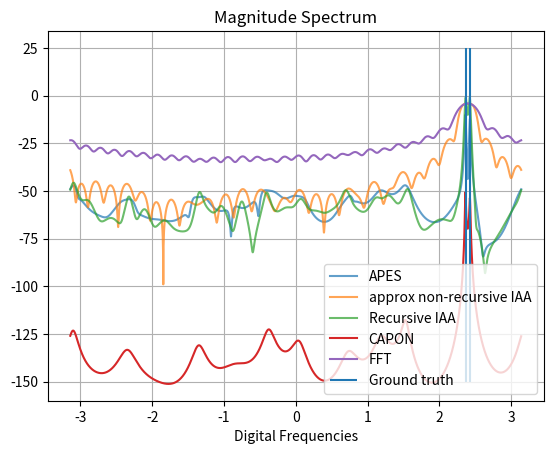

Here is the Python script that generated this plot:
# -*- coding: utf-8 -*-
"""
Created on Tue Mar 19 21:06:12 2019

@author: Sai Gunaranjan Pelluri
"""
import numpy as np
#import sai_spectral_estimation as spec_est
import matplotlib.pyplot as plt
import time

### Predefined functions

def sts_correlate(x):
    N= x.shape[1]
    y= np.hstack((x,np.zeros_like(x)))
    xfft=np.fft.fft(y,axis=1)
    corout= np.fft.ifft(xfft*np.conj(xfft),axis=1)[:,0:N]    
    return corout


def vtoeplitz(toprow):

    Npts= toprow.shape[1]
    Nrow= toprow.shape[0]
    
    ACM= np.zeros((Nrow,Npts,Npts)).astype('complex64')
    
    for i in range(Npts):
        ACM[:,i,i:]= toprow[:,0:Npts-i].conj()
        ACM[:,i:,i]= toprow[:,0:Npts-i]
    
    return ACM


def solve_levinson_durbin(toeplitz_matrix, y_vec):
    '''
    Solves for Tx = y
     inputs:
         toeplitz matrix (T): NxN
         y_vec : numpy array of length N
     outputs:
         solution vector x: numpy array of length N
     
        Refer wiki page: https://en.wikipedia.org/wiki/Levinson_recursion # for a simple and elegant understanding and implemenation of the algo
        Refer https://github.com/topisani/OTTO/pull/104/files/c5985545bb39de2a27689066150a5caac0c1fdf9 for the cpp implemenation of the algo
    
    '''
    corr_mat = toeplitz_matrix.copy()
    num_iter = corr_mat.shape[0] # N
    inv_fact = 1/corr_mat[0,0] # 1/t0
    backward_vec = inv_fact
    forward_vec = inv_fact
    x_vec = y_vec[0]*inv_fact # x_vec = y[0]/t0
    for iter_count in np.arange(2,num_iter+1):
        forward_error = np.dot(corr_mat[iter_count-1:0:-1,0],forward_vec) # inner product between the forward vector from previous iteration and a flipped version of the 0th column of the corr_mat 
        backward_error = np.dot(corr_mat[0,1:iter_count],backward_vec) # inner product between the backward vector from previous iteration and the 0th row of the corr_mat 
        error_fact = 1/(1-(backward_error*forward_error))
        prev_iter_forward_vec = forward_vec.copy()
        forward_vec = error_fact*np.append(forward_vec,0) - forward_error*error_fact*np.append(0,backward_vec) # forward vector update
        backward_vec = error_fact*np.append(0,backward_vec) - backward_error*error_fact*np.append(prev_iter_forward_vec,0) # backward vector update
        error_x_vec = np.dot(x_vec,corr_mat[iter_count-1,0:iter_count-1]) # error in the xvector
        x_vec = np.append(x_vec,0) + (y_vec[iter_count-1]-error_x_vec)*backward_vec # x_vec update
        
    return x_vec

def solve_levinson_durbin_ymatrix(toeplitz_matrix, y_vector):
    '''
    Solves for Tx = y
     inputs:
         toeplitz matrix (T): NxN
         y_vec : numpy array of shape N x M : M is the number of different y's
     outputs:
         solution vector x: numpy array of length N
     
        Refer wiki page: https://en.wikipedia.org/wiki/Levinson_recursion # for a simple and elegant understanding and implemenation of the algo
        Refer https://github.com/topisani/OTTO/pull/104/files/c5985545bb39de2a27689066150a5caac0c1fdf9 for the cpp implemenation of the algo
    
    '''
    corr_mat = toeplitz_matrix.copy()
    y_vec = y_vector.copy()
    num_iter = corr_mat.shape[0] # N
    inv_fact = 1/corr_mat[0,0] # 1/t0
    num_sols = y_vec.shape[1]
    x_mat = np.zeros((0,num_iter)).astype('complex64')
    for ele in np.arange(num_sols):
        backward_vec = inv_fact
        forward_vec = inv_fact
        x_vec = y_vec[0,ele]*inv_fact # x_vec = y[0]/t0
        for iter_count in np.arange(2,num_iter+1):
            forward_error = np.dot(corr_mat[iter_count-1:0:-1,0],forward_vec) # inner product between the forward vector from previous iteration and a flipped version of the 0th column of the corr_mat 
            backward_error = np.dot(corr_mat[0,1:iter_count],backward_vec) # inner product between the backward vector from previous iteration and the 0th row of the corr_mat 
            error_fact = 1/(1-(backward_error*forward_error))
            prev_iter_forward_vec = forward_vec.copy()
            forward_vec = error_fact*np.append(forward_vec,0) - forward_error*error_fact*np.append(0,backward_vec) # forward vector update
            backward_vec = error_fact*np.append(0,backward_vec) - backward_error*error_fact*np.append(prev_iter_forward_vec,0) # backward vector update
            error_x_vec = np.dot(x_vec,corr_mat[iter_count-1,0:iter_count-1]) # error in the xvector
            x_vec = np.append(x_vec,0) + (y_vec[iter_count-1,ele]-error_x_vec)*backward_vec # x_vec update
        x_mat = np.vstack((x_mat,x_vec))
    final_x_mat = x_mat.T
    
    return final_x_mat


def music_toeplitz(received_signal, num_sources, digital_freq_grid):
    signal_length = len(received_signal)
    auto_corr_vec = sts_correlate(received_signal.T) # Generate the auto-correlation vector of the same length as the signal
    auto_corr_matrix = vtoeplitz(auto_corr_vec) # Create a toeplitz matrix which is variant of the Auto-correlation matrix
    auto_corr_matrix = auto_corr_matrix[0,:,:]
    u, s, vh = np.linalg.svd(auto_corr_matrix) # Perform SVD of the Auto-correlation matrix
    noise_subspace = u[:,num_sources::] # The first # number of sources eigen vectors belong to the signal subspace and the remaining eigen vectors of U belong to the noise subspace which is orthogonal to the signal subspace. Hence pick these eigen vectors
    vandermonde_matrix = np.exp(-1j*np.outer(np.arange(signal_length),digital_freq_grid)) # [num_samples,num_freq] # construct the vandermond matrix for several uniformly spaced frequencies
    GhA = np.matmul(noise_subspace.T.conj(),vandermonde_matrix) #G*A essentially projects the vandermond matrix (which spans the signal subspace) on the noise subspace
    AhG = GhA.conj() # A*G
    AhGGhA = np.sum(AhG*GhA,axis=0) # A*GG*A
    pseudo_spectrum = 1/np.abs(AhGGhA) # Pseudo spectrum
    return pseudo_spectrum


def music_forward(received_signal, num_sources, corr_mat_model_order, digital_freq_grid):
    '''corr_mat_model_order : must be strictly less than half then signal length'''
    signal_length = len(received_signal)
    auto_corr_matrix = np.zeros((corr_mat_model_order,corr_mat_model_order)).astype('complex64')
    for ele in np.arange(num_samples-corr_mat_model_order+1): # model order dictates the length of the auto-correlation matrix
        auto_corr_matrix += np.matmul(received_signal[ele:ele+corr_mat_model_order,:],received_signal[ele:ele+corr_mat_model_order,:].T.conj()) # Generate the auto-correlation matrix using the expectation method. here we use the forward filtering i.e. y[0:m], y[1:m+1]...
    auto_corr_matrix = auto_corr_matrix/signal_length # Divide the auto-correlation matrix by the signal length
    u, s, vh = np.linalg.svd(auto_corr_matrix) # Perform SVD of the Auto-correlation matrix
    noise_subspace = u[:,num_sources::] # The first # number of sources eigen vectors belong to the signal subspace and the remaining eigen vectors of U belong to the noise subspace which is orthogonal to the signal subspace. Hence pick these eigen vectors
    vandermonde_matrix = np.exp(-1j*np.outer(np.arange(corr_mat_model_order),digital_freq_grid)) # [num_samples,num_freq] # construct the vandermond matrix for several uniformly spaced frequencies
    GhA = np.matmul(noise_subspace.T.conj(),vandermonde_matrix) #G*A essentially projects the vandermond matrix (which spans the signal subspace) on the noise subspace
    AhG = GhA.conj() # A*G
    AhGGhA = np.sum(AhG*GhA,axis=0) # A*GG*A
    pseudo_spectrum = 1/np.abs(AhGGhA) # Pseudo spectrum
    return pseudo_spectrum

def music_backward(received_signal, num_sources, corr_mat_model_order, digital_freq_grid):
    '''corr_mat_model_order : must be strictly less than half the signal length'''
    signal_length = len(received_signal)
    auto_corr_matrix = np.zeros((corr_mat_model_order,corr_mat_model_order)).astype('complex64')
    for ele in np.arange(corr_mat_model_order-1,signal_length):
        if ele == corr_mat_model_order-1:
            auto_corr_matrix += np.matmul(received_signal[ele::-1,:],received_signal[ele::-1,:].T.conj())
        else:
            auto_corr_matrix += np.matmul(received_signal[ele:ele-corr_mat_model_order:-1,:],received_signal[ele:ele-corr_mat_model_order:-1,:].T.conj())
    auto_corr_matrix = auto_corr_matrix/signal_length # Divide the auto-correlation matrix by the signal length
    u, s, vh = np.linalg.svd(auto_corr_matrix) # Perform SVD of the Auto-correlation matrix
    noise_subspace = u[:,num_sources::] # The first # number of sources eigen vectors belong to the signal subspace and the remaining eigen vectors of U belong to the noise subspace which is orthogonal to the signal subspace. Hence pick these eigen vectors
    vandermonde_matrix = np.exp(-1j*np.outer(np.arange(corr_mat_model_order),digital_freq_grid)) # [num_samples,num_freq] # construct the vandermond matrix for several uniformly spaced frequencies
    GhA = np.matmul(noise_subspace.T.conj(),vandermonde_matrix) #G*A essentially projects the vandermond matrix (which spans the signal subspace) on the noise subspace
    AhG = GhA.conj() # A*G
    AhGGhA = np.sum(AhG*GhA,axis=0) # A*GG*A
    pseudo_spectrum = 1/np.abs(AhGGhA) # Pseudo spectrum
    return pseudo_spectrum

def esprit_toeplitz(received_signal, num_sources):
    signal_length = len(received_signal)
    auto_corr_vec = sts_correlate(received_signal.T) # Generate the auto-correlation vector of the same length as the signal
    auto_corr_matrix = vtoeplitz(auto_corr_vec) # Create a toeplitz matrix which is variant of the Auto-correlation matrix
    auto_corr_matrix = auto_corr_matrix[0,:,:]
    u, s, vh = np.linalg.svd(auto_corr_matrix) # Perform SVD of the Auto-correlation matrix
    us = u[:,0:num_sources] # signal subspace
    us1 = us[0:signal_length-1,:] # First N-1 rows of us
    us2 = us[1:signal_length,:] # Last N-1 rows of us
    phi = np.matmul(np.linalg.pinv(us1), us2) # phi = pinv(us1)*us2, phi is similar to D and has same eigen vaues as D. D is a diagonal matrix with elements whose phase is the frequencies
    eig_vals = np.linalg.eigvals(phi) # compute eigen values of the phi matrix which are same as the eigen values of the D matrix since phi and D are similar matrices and hence share same eigen values
    est_freq = np.angle(eig_vals) # Angle/phase of the eigen values gives the frequencies
    return est_freq
    
def esprit_forward(received_signal, num_sources, corr_mat_model_order):
    '''corr_mat_model_order : must be strictly less than half then signal length'''
    signal_length = len(received_signal)
    auto_corr_matrix = np.zeros((corr_mat_model_order,corr_mat_model_order)).astype('complex64')
    for ele in np.arange(signal_length-corr_mat_model_order+1): # model order dictates the length of the auto-correlation matrix
        auto_corr_matrix += np.matmul(received_signal[ele:ele+corr_mat_model_order,:],received_signal[ele:ele+corr_mat_model_order,:].T.conj()) # Generate the auto-correlation matrix using the expectation method. here we use the forward filtering i.e. y[0:m], y[1:m+1]...
    auto_corr_matrix = auto_corr_matrix/signal_length # Divide the auto-correlation matrix by the signal length
    u, s, vh = np.linalg.svd(auto_corr_matrix) # Perform SVD of the Auto-correlation matrix
    us = u[:,0:num_sources] # signal subspace
    us1 = us[0:corr_mat_model_order-1,:] # First N-1 rows of us
    us2 = us[1:corr_mat_model_order,:] # Last N-1 rows of us
    phi = np.matmul(np.linalg.pinv(us1), us2) # phi = pinv(us1)*us2, phi is similar to D and has same eigen vaues as D. D is a diagonal matrix with elements whose phase is the frequencies
    eig_vals = np.linalg.eigvals(phi) # compute eigen values of the phi matrix which are same as the eigen values of the D matrix since phi and D are similar matrices and hence share same eigen values
    est_freq = np.angle(eig_vals) # Angle/phase of the eigen values gives the frequencies
    return est_freq   

def esprit_backward(received_signal, num_sources, corr_mat_model_order):
    '''corr_mat_model_order : must be strictly less than half then signal length'''
    signal_length = len(received_signal)
    auto_corr_matrix = np.zeros((corr_mat_model_order,corr_mat_model_order)).astype('complex64')
    for ele in np.arange(corr_mat_model_order-1,signal_length):
        if ele == corr_mat_model_order-1:
            auto_corr_matrix += np.matmul(received_signal[ele::-1,:],received_signal[ele::-1,:].T.conj())
        else:
            auto_corr_matrix += np.matmul(received_signal[ele:ele-corr_mat_model_order:-1,:],received_signal[ele:ele-corr_mat_model_order:-1,:].T.conj())
    auto_corr_matrix = auto_corr_matrix/signal_length # Divide the auto-correlation matrix by the signal length
    u, s, vh = np.linalg.svd(auto_corr_matrix) # Perform SVD of the Auto-correlation matrix
    us = u[:,0:num_sources] # signal subspace
    us1 = us[0:corr_mat_model_order-1,:] # First N-1 rows of us
    us2 = us[1:corr_mat_model_order,:] # Last N-1 rows of us
    phi = np.matmul(np.linalg.pinv(us1), us2) # phi = pinv(us1)*us2, phi is similar to D and has same eigen vaues as D. D is a diagonal matrix with elements whose phase is the frequencies
    eig_vals = np.linalg.eigvals(phi) # compute eigen values of the phi matrix which are same as the eigen values of the D matrix since phi and D are similar matrices and hence share same eigen values
    est_freq = np.angle(eig_vals) # Angle/phase of the eigen values gives the frequencies
    return est_freq 


def capon_toeplitz(received_signal, digital_freq_grid):
    signal_length = len(received_signal)
    auto_corr_vec = sts_correlate(received_signal.T) # Generate the auto-correlation vector of the same length as the signal
    auto_corr_matrix = vtoeplitz(auto_corr_vec) # Create a toeplitz matrix which is variant of the Auto-correlation matrix
    auto_corr_matrix = auto_corr_matrix[0,:,:]
    auto_corr_matrix_inv = np.linalg.inv(auto_corr_matrix)
    vandermonde_matrix = np.exp(-1j*np.outer(np.arange(signal_length),digital_freq_grid)) # [num_samples,num_freq] # construct the vandermond matrix for several uniformly spaced frequencies
    auto_corr_matrix_inv_pow_2 = np.matmul(auto_corr_matrix_inv,auto_corr_matrix_inv)
#    filter_bw_beta = corr_mat_model_order + 1
    Ah_Rinv_2_A = np.sum(vandermonde_matrix.conj()*np.matmul(auto_corr_matrix_inv_pow_2,vandermonde_matrix),axis=0)
    Ah_Rinv_A = np.sum(vandermonde_matrix.conj()*np.matmul(auto_corr_matrix_inv,vandermonde_matrix),axis=0)
    filter_bw_beta = Ah_Rinv_2_A/(Ah_Rinv_A)**2
    psd = np.abs((1/(Ah_Rinv_A))/filter_bw_beta)
    return psd

def capon_forward(received_signal, corr_mat_model_order, digital_freq_grid):
    '''corr_mat_model_order : must be strictly less than half then signal length'''
    signal_length = len(received_signal)
    auto_corr_matrix = np.zeros((corr_mat_model_order,corr_mat_model_order)).astype('complex64')
    for ele in np.arange(signal_length-corr_mat_model_order+1): # model order dictates the length of the auto-correlation matrix
        auto_corr_matrix += np.matmul(received_signal[ele:ele+corr_mat_model_order,:],received_signal[ele:ele+corr_mat_model_order,:].T.conj()) # Generate the auto-correlation matrix using the expectation method. here we use the forward filtering i.e. y[0:m], y[1:m+1]...
    auto_corr_matrix = auto_corr_matrix/(signal_length-corr_mat_model_order) # Divide the auto-correlation matrix by the (signal length-corr_mat_model_order)
    auto_corr_matrix_inv = np.linalg.inv(auto_corr_matrix)
    vandermonde_matrix = np.exp(-1j*np.outer(np.arange(corr_mat_model_order),digital_freq_grid)) # [num_samples,num_freq] # construct the vandermond matrix for several uniformly spaced frequencies
    auto_corr_matrix_inv_pow_2 = np.matmul(auto_corr_matrix_inv,auto_corr_matrix_inv)
    Ah_Rinv_2_A = np.sum(vandermonde_matrix.conj()*np.matmul(auto_corr_matrix_inv_pow_2,vandermonde_matrix),axis=0)
    Ah_Rinv_A = np.sum(vandermonde_matrix.conj()*np.matmul(auto_corr_matrix_inv,vandermonde_matrix),axis=0)
#    filter_bw_beta = Ah_Rinv_2_A/(Ah_Rinv_A)**2
    filter_bw_beta = corr_mat_model_order + 1
    psd = np.abs((1/(Ah_Rinv_A))/filter_bw_beta)
    return psd
    
    
def capon_backward(received_signal, corr_mat_model_order, digital_freq_grid):
    '''corr_mat_model_order : must be strictly less than half then signal length'''
    signal_length = len(received_signal)
    auto_corr_matrix = np.zeros((corr_mat_model_order+1,corr_mat_model_order+1)).astype('complex64')
    for ele in np.arange(corr_mat_model_order,signal_length):
        if ele == corr_mat_model_order:
            auto_corr_matrix += np.matmul(received_signal[ele::-1,:],received_signal[ele::-1,:].T.conj())
        else:
            auto_corr_matrix += np.matmul(received_signal[ele:ele-corr_mat_model_order-1:-1,:],received_signal[ele:ele-corr_mat_model_order-1:-1,:].T.conj())
    auto_corr_matrix = auto_corr_matrix/(signal_length-corr_mat_model_order) # Divide the auto-correlation matrix by the (signal length-corr_mat_model_order)
    auto_corr_matrix_inv = np.linalg.inv(auto_corr_matrix)
    vandermonde_matrix = np.exp(-1j*np.outer(np.arange(corr_mat_model_order+1),digital_freq_grid)) # [num_samples,num_freq] # construct the vandermond matrix for several uniformly spaced frequencies
    auto_corr_matrix_inv_pow_2 = np.matmul(auto_corr_matrix_inv,auto_corr_matrix_inv)
    Ah_Rinv_2_A = np.sum(vandermonde_matrix.conj()*np.matmul(auto_corr_matrix_inv_pow_2,vandermonde_matrix),axis=0)
    Ah_Rinv_A = np.sum(vandermonde_matrix.conj()*np.matmul(auto_corr_matrix_inv,vandermonde_matrix),axis=0)
    filter_bw_beta = corr_mat_model_order + 1
#    filter_bw_beta = Ah_Rinv_2_A/(Ah_Rinv_A)**2
    psd = np.abs((1/(Ah_Rinv_A))/filter_bw_beta)
    return psd    



def apes(received_signal, corr_mat_model_order, digital_freq_grid):
    '''corr_mat_model_order : must be strictly less than half then signal length'''
    signal_length = len(received_signal)
    auto_corr_matrix = np.zeros((corr_mat_model_order+1,corr_mat_model_order+1)).astype('complex64')
    y_tilda = np.zeros((corr_mat_model_order+1,0)).astype('complex64')
    for ele in np.arange(corr_mat_model_order,signal_length):
        if ele == corr_mat_model_order:
            auto_corr_matrix += np.matmul(received_signal[ele::-1,:],received_signal[ele::-1,:].T.conj())
            y_tilda = np.hstack((y_tilda,received_signal[ele::-1,:]))
        else:
            auto_corr_matrix += np.matmul(received_signal[ele:ele-corr_mat_model_order-1:-1,:],received_signal[ele:ele-corr_mat_model_order-1:-1,:].T.conj())
            y_tilda = np.hstack((y_tilda,received_signal[ele:ele-corr_mat_model_order-1:-1,:]))
    auto_corr_matrix = auto_corr_matrix/(signal_length-corr_mat_model_order) # Divide the auto-correlation matrix by the (signal length-corr_mat_model_order)
    auto_corr_matrix_inv = np.linalg.inv(auto_corr_matrix)
    vandermonde_matrix = np.exp(-1j*np.outer(np.arange(corr_mat_model_order+1),digital_freq_grid)) # [num_samples,num_freq] # construct the vandermond matrix for several uniformly spaced frequencies
    temp_phasor = np.exp(-1j*np.outer(np.arange(corr_mat_model_order, signal_length),digital_freq_grid))
    G_omega = np.matmul(y_tilda, temp_phasor)/(signal_length-corr_mat_model_order+1)
    Ah_Rinv_G = np.sum(vandermonde_matrix.conj()*np.matmul(auto_corr_matrix_inv, G_omega),axis=0)
    Gh_Rinv_G = np.sum(G_omega.conj()*np.matmul(auto_corr_matrix_inv, G_omega),axis=0)
    Ah_Rinv_A = np.sum(vandermonde_matrix.conj()*np.matmul(auto_corr_matrix_inv,vandermonde_matrix),axis=0)
    spectrum = Ah_Rinv_G/((1-Gh_Rinv_G)*Ah_Rinv_A + np.abs(Ah_Rinv_G)**2) # Actual APES based spectrum
#    spectrum = Ah_Rinv_G/Ah_Rinv_A # Capon based spectrum
    
    return spectrum


def iaa_approx_nonrecursive(received_signal, digital_freq_grid):
    '''corr_mat_model_order : must be strictly less than half then signal length'''
    signal_length = len(received_signal)
    auto_corr_vec = sts_correlate(received_signal.T) # Generate the auto-correlation vector of the same length as the signal
    auto_corr_matrix = vtoeplitz(auto_corr_vec) # Create a toeplitz matrix which is variant of the Auto-correlation matrix
    auto_corr_matrix = auto_corr_matrix[0,:,:]    
    auto_corr_matrix_inv = np.linalg.inv(auto_corr_matrix)
    vandermonde_matrix = np.exp(1j*np.outer(np.arange(signal_length),digital_freq_grid)) # [num_samples,num_freq] # construct the vandermond matrix for several uniformly spaced frequencies. Notice the posititve sign inside the exponential
    Ah_Rinv_y = np.sum(vandermonde_matrix.conj()*np.matmul(auto_corr_matrix_inv, received_signal),axis=0)
    Ah_Rinv_A = np.sum(vandermonde_matrix.conj()*np.matmul(auto_corr_matrix_inv,vandermonde_matrix),axis=0)
#    spectrum = Ah_Rinv_G/((1-Gh_Rinv_G)*Ah_Rinv_A + np.abs(Ah_Rinv_G)**2) # Actual APES based spectrum
    spectrum = Ah_Rinv_y/Ah_Rinv_A 
    
    return spectrum


def iaa_approx_recursive_computeheavy(received_signal, digital_freq_grid, iterations):
    '''corr_mat_model_order : must be strictly less than half then signal length'''
    signal_length = len(received_signal)
    num_freq_grid_points = len(digital_freq_grid)
    spectrum = np.fft.fftshift(np.fft.fft(received_signal.squeeze(),num_freq_grid_points)/(signal_length),axes=(0,))
    vandermonde_matrix = np.exp(1j*np.outer(np.arange(signal_length),digital_freq_grid)) # [num_samples,num_freq] # construct the vandermond matrix for several uniformly spaced frequencies. Notice the posititve sign inside the exponential
    for iter_num in np.arange(iterations):
        power_vals = np.abs(spectrum)**2
        diagonal_mat_power_vals = np.diag(power_vals)
        A_P_Ah = np.matmul(vandermonde_matrix,np.matmul(diagonal_mat_power_vals,vandermonde_matrix.T.conj()))
        auto_corr_matrix = A_P_Ah.copy()
        auto_corr_matrix_inv = np.linalg.inv(auto_corr_matrix)
        Ah_Rinv_y = np.sum(vandermonde_matrix.conj()*np.matmul(auto_corr_matrix_inv, received_signal),axis=0)
        Ah_Rinv_A = np.sum(vandermonde_matrix.conj()*np.matmul(auto_corr_matrix_inv,vandermonde_matrix),axis=0)
        spectrum = Ah_Rinv_y/Ah_Rinv_A 
    
    return spectrum


def iaa_recursive(received_signal, digital_freq_grid, iterations):
    '''corr_mat_model_order : must be strictly less than half then signal length'''
    signal_length = len(received_signal)
    num_freq_grid_points = len(digital_freq_grid)    
    spectrum = np.fft.fftshift(np.fft.fft(received_signal.squeeze(),num_freq_grid_points)/(signal_length),axes=(0,))
#    spectrum = np.ones(num_freq_grid_points)
    vandermonde_matrix = np.exp(1j*np.outer(np.arange(signal_length),digital_freq_grid)) # [num_samples,num_freq] # construct the vandermond matrix for several uniformly spaced frequencies. Notice the posititve sign inside the exponential
    for iter_num in np.arange(iterations):
        spectrum_without_fftshift = np.fft.fftshift(spectrum,axes=(0,))
        power_vals = np.abs(spectrum_without_fftshift)**2
        double_sided_corr_vect = np.fft.fft(power_vals,num_freq_grid_points)/(num_freq_grid_points)
        single_sided_corr_vec = double_sided_corr_vect[0:signal_length] # r0,r1,..rM-1
        auto_corr_matrix = vtoeplitz(single_sided_corr_vec[None,:])[0,:,:].T
        auto_corr_matrix_inv = np.linalg.inv(auto_corr_matrix)
        Ah_Rinv_y = np.sum(vandermonde_matrix.conj()*np.matmul(auto_corr_matrix_inv, received_signal),axis=0)
        Ah_Rinv_A = np.sum(vandermonde_matrix.conj()*np.matmul(auto_corr_matrix_inv,vandermonde_matrix),axis=0)
        spectrum = Ah_Rinv_y/Ah_Rinv_A
        print(iter_num)
    return spectrum


def iaa_recursive_levinson_temp(received_signal, digital_freq_grid, iterations):
    '''corr_mat_model_order : must be strictly less than half then signal length'''
    signal_length = len(received_signal)
    num_freq_grid_points = len(digital_freq_grid)    
    spectrum = np.fft.fftshift(np.fft.fft(received_signal.squeeze(),num_freq_grid_points)/(signal_length),axes=(0,))
#    spectrum = np.ones(num_freq_grid_points)
    vandermonde_matrix = np.exp(1j*np.outer(np.arange(signal_length),digital_freq_grid)) # [num_samples,num_freq] # construct the vandermond matrix for several uniformly spaced frequencies. Notice the posititve sign inside the exponential
    for iter_num in np.arange(iterations):
        spectrum_without_fftshift = np.fft.fftshift(spectrum,axes=(0,))
        power_vals = np.abs(spectrum_without_fftshift)**2
        double_sided_corr_vect = np.fft.fft(power_vals,num_freq_grid_points)/(num_freq_grid_points)
        single_sided_corr_vec = double_sided_corr_vect[0:signal_length] # r0,r1,..rM-1
        auto_corr_matrix = vtoeplitz(single_sided_corr_vec[None,:])[0,:,:].T
#        auto_corr_matrix_inv = np.linalg.inv(auto_corr_matrix)
        Rinv_y = solve_levinson_durbin(auto_corr_matrix, received_signal.squeeze())
        Ah_Rinv_y = np.sum(vandermonde_matrix.conj()*Rinv_y[:,None],axis=0)
        Rinv_A = solve_levinson_durbin_ymatrix(auto_corr_matrix, vandermonde_matrix)
        Ah_Rinv_A = np.sum(vandermonde_matrix.conj()*Rinv_A,axis=0)
        spectrum = Ah_Rinv_y/Ah_Rinv_A
        print(iter_num)
    return spectrum




plt.close('all')
num_samples = 1024
num_sources = 3
object_snr = np.array([20,20,20])
noise_power_db = -40 # Noise Power in dB
noise_variance = 10**(noise_power_db/10)
noise_sigma = np.sqrt(noise_variance)
weights = noise_sigma*10**(object_snr/10)
source_freq = np.random.uniform(low=-np.pi, high=np.pi, size = num_sources)
source_signals = np.matmul(np.exp(-1j*np.outer(np.arange(num_samples),source_freq)),weights[:,None])
wgn_noise = np.random.normal(0,noise_sigma/np.sqrt(2),source_signals.shape) + 1j*np.random.normal(0,noise_sigma/np.sqrt(2),source_signals.shape)
received_signal = source_signals + wgn_noise
corr_mat_model_order = 100 # must be strictly less than num_samples/2
digital_freq_grid = np.arange(-np.pi,np.pi,2*np.pi/num_samples)

if 0:
    #pseudo_spectrum = music_toeplitz(received_signal, num_sources, digital_freq_grid)
#    pseudo_spectrum = music_forward(received_signal, num_sources, corr_mat_model_order, digital_freq_grid)
    pseudo_spectrum = music_backward(received_signal, num_sources, corr_mat_model_order, digital_freq_grid)
    print('\n\n')
    print('True Frequencies:', source_freq, 'Estimated Frequncies:', digital_freq_grid[np.argsort(pseudo_spectrum)[-num_sources::]])
    plt.figure(1)
    plt.title('Pseudo Spectrum from MUSIC')
    plt.plot(digital_freq_grid,10*np.log10(pseudo_spectrum),'o-',alpha=0.7)
    plt.vlines(-source_freq,-30,20)
    plt.xlabel('Digital Frequencies')
    plt.legend(['Estimated Pseudo Spectrum', 'Ground Truth'])
    plt.grid(True)

if 0: 
    #est_freq = esprit_toeplitz(received_signal, num_sources)
#    est_freq = esprit_forward(received_signal, num_sources, corr_mat_model_order)
    est_freq = esprit_backward(received_signal, num_sources, corr_mat_model_order)
    print('True Frequencies:', source_freq, 'Estimated Frequncies:', -est_freq)
if 0:
#    psd_f, digital_freq_grid = capon_forward(received_signal, corr_mat_model_order, digital_freq_grid)
    psd_b = capon_backward(received_signal, corr_mat_model_order, digital_freq_grid)
    #psd, digital_freq_grid = capon_toeplitz(received_signal)
    plt.figure(2)
    plt.title('Power spectral density from Capon')
#    plt.plot(digital_freq_grid,10*np.log10(psd_f),'o-',alpha=0.7, label = 'CAPON Forward')
    plt.plot(digital_freq_grid,10*np.log10(psd_b),'.-',alpha=0.7, label = 'CAPON Backward')
    plt.vlines(-source_freq,-80,10)
    plt.plot(digital_freq_grid, 20*np.log10(np.abs(np.fft.fftshift(np.fft.fft(received_signal,axis=0,n=digital_freq_grid.shape[0])/len(received_signal),axes=0))),'.-', label = 'FFT')
    plt.legend()
    plt.xlabel('Digital Frequencies')
    
    plt.grid(True)
    
    
#### Resolution analisis of Apes vs FFT vs approximate non-recursive IAA vs recursive IAA   
if 1:
    plt.close('all')
    num_samples = 32
    num_sources = 2
    object_snr = np.array([40,40])
    noise_power_db = -40 # Noise Power in dB
    noise_variance = 10**(noise_power_db/10)
    noise_sigma = np.sqrt(noise_variance)
    weights = noise_variance*(10**(object_snr/10))
    signal_phases = np.exp(1j*np.random.uniform(low=-np.pi, high = np.pi, size = num_sources))
    complex_signal_amplitudes = weights*signal_phases
    random_freq = np.random.uniform(low=-np.pi, high=np.pi, size = 1)
    fft_resol_fact = 2
    resol_fact = 0.53#0.65
    source_freq = np.array([random_freq, random_freq + resol_fact*np.pi/num_samples])
    digital_freq_grid = np.arange(-np.pi,np.pi,2*np.pi/(100*num_samples))
    source_signals = np.matmul(np.exp(-1j*np.outer(np.arange(num_samples),source_freq)),complex_signal_amplitudes[:,None])
    wgn_noise = np.random.normal(0,noise_sigma/np.sqrt(2),source_signals.shape) + 1j*np.random.normal(0,noise_sigma/np.sqrt(2),source_signals.shape)
    received_signal = source_signals + wgn_noise
    corr_mat_model_order = num_samples//2-2 # must be strictly less than num_samples/2
    
    # FFT
    magnitude_spectrum_fft = 20*np.log10(np.abs(np.fft.fftshift(np.fft.fft(received_signal,axis=0, n=len(digital_freq_grid))/received_signal.shape[0],axes=0)))
    phase_spectrum_fft = np.unwrap(np.angle(np.fft.fftshift(np.fft.fft(received_signal,axis=0, n=len(digital_freq_grid))/received_signal.shape[0],axes=0)))
    
    # CAPON
    psd_capon = capon_backward(received_signal, corr_mat_model_order, digital_freq_grid)
    
    # APES
    spectrum = apes(received_signal, corr_mat_model_order, digital_freq_grid)
    magnitude_spectrum = np.abs(spectrum)
    phase_spectrum = np.unwrap(np.angle(spectrum))
    
    # IAA Non-Recursive
    spectrum_iaa_nr = iaa_approx_nonrecursive(received_signal, digital_freq_grid) # non-recursive IAA
#    spectrum_iaa_nr = np.flipud(spectrum_iaa_nr)
    magnitude_spectrum_iaa_nr = np.abs(spectrum_iaa_nr)
    
    # IAA Recursive
    iterations = 10
    spectrum_iaa = iaa_recursive(received_signal, digital_freq_grid, iterations) # recursive IAA
#    spectrum_iaa = iaa_recursive_levinson_temp(received_signal, digital_freq_grid, iterations) # under debug
    magnitude_spectrum_iaa = np.abs(spectrum_iaa)    
    
    
    print('\nResolution improvement with respect to FFT = {}'.format(np.round(10*(fft_resol_fact/resol_fact))/10))
    
    apes_est_freq_ind = np.argsort(magnitude_spectrum,axis=0)[-num_sources::]
    estimated_complex_signal_amplitudes = spectrum[apes_est_freq_ind]
    
    iaa_nr_est_freq_ind = np.argsort(magnitude_spectrum_iaa_nr,axis=0)[-num_sources::]
    estimated_complex_signal_amplitudes_iaa_nr = spectrum_iaa_nr[iaa_nr_est_freq_ind]
    
    iaa_est_freq_ind = np.argsort(magnitude_spectrum_iaa,axis=0)[-num_sources::]
    estimated_complex_signal_amplitudes_iaa = spectrum_iaa[iaa_est_freq_ind]
    
    
    print('\nTrue Signal Amplitudes:{}, APES based Signal Amplitudes: {}'.format(np.abs(complex_signal_amplitudes),np.abs(estimated_complex_signal_amplitudes)))
    print('\nTrue Signal Phases(deg):{}, APES based Signal Phases(deg): {}'.format(np.angle(signal_phases)*180/np.pi,np.angle(estimated_complex_signal_amplitudes)*180/np.pi))
    
    print('\nTrue Signal Amplitudes:{}, Approx IAA non-recursive based Signal Amplitudes: {}'.format(np.abs(complex_signal_amplitudes),np.abs(estimated_complex_signal_amplitudes_iaa_nr)))
    print('\nTrue Signal Phases(deg):{}, Approx IAA non-recursive based Signal Phases(deg): {}'.format(np.angle(signal_phases)*180/np.pi,np.angle(estimated_complex_signal_amplitudes_iaa_nr)*180/np.pi))
    
    print('\nTrue Signal Amplitudes:{}, IAA recursive based Signal Amplitudes: {}'.format(np.abs(complex_signal_amplitudes),np.abs(estimated_complex_signal_amplitudes_iaa)))
    print('\nTrue Signal Phases(deg):{}, IAA recursive based Signal Phases(deg): {}'.format(np.angle(signal_phases)*180/np.pi,np.angle(estimated_complex_signal_amplitudes_iaa)*180/np.pi))
    
    
    plt.figure(3)
    plt.title('Magnitude Spectrum')
    plt.plot(digital_freq_grid, 20*np.log10(magnitude_spectrum),alpha=0.7, label = 'APES')
    plt.plot(digital_freq_grid, 20*np.log10(magnitude_spectrum_iaa_nr),alpha=0.7, label = 'approx non-recursive IAA')
    plt.plot(digital_freq_grid, 20*np.log10(magnitude_spectrum_iaa),alpha=0.7, label = 'Recursive IAA')
    plt.plot(digital_freq_grid, 20*np.log10(psd_capon), label = 'CAPON')
    plt.plot(digital_freq_grid, magnitude_spectrum_fft, label = 'FFT')
    plt.vlines(-source_freq,-150,25, label = 'Ground truth')
    plt.xlabel('Digital Frequencies')
    plt.legend()    
    plt.grid(True)
    
#    plt.figure(4)
#    plt.title('Phase Spectrum from APES')
#    plt.plot(digital_freq_grid, phase_spectrum,'o-',alpha=0.7, label = 'Est PSD from APES')
#    plt.plot(digital_freq_grid, phase_spectrum_fft,'o-', label = 'FFT Power Specrum')
#    plt.vlines(-source_freq,-150,25, label = 'Ground truth')
#    plt.xlabel('Digital Frequencies')
#    plt.legend()


## IAA approx_non-recursive
if 0:
    plt.close('all')
    num_samples = 1024
    num_sources = 3
    object_snr = np.array([20,20,20])
    noise_power_db = -40 # Noise Power in dB
    noise_variance = 10**(noise_power_db/10)
    noise_sigma = np.sqrt(noise_variance)
    weights = noise_variance*10**(object_snr/10)
    source_freq = np.random.uniform(low=-np.pi, high=np.pi, size = num_sources)
    source_signals = np.matmul(np.exp(-1j*np.outer(np.arange(num_samples),source_freq)),weights[:,None])
    wgn_noise = np.random.normal(0,noise_sigma/np.sqrt(2),source_signals.shape) + 1j*np.random.normal(0,noise_sigma/np.sqrt(2),source_signals.shape)
    received_signal = source_signals + wgn_noise
    corr_mat_model_order = 100 # must be strictly less than num_samples/2
    
    
    digital_freq_grid = np.arange(-np.pi,np.pi,2*np.pi/(100*num_samples))    
    spectrum = iaa_approx_nonrecursive(received_signal, digital_freq_grid) # non-recursive IAA
    magnitude_spectrum = np.abs(spectrum)

    plt.figure(3)
    plt.title('Magnitude Spectrum')
    plt.plot(digital_freq_grid, 20*np.log10(magnitude_spectrum),alpha=1, label = 'Approx recursive IAA (compute heavy)')
    plt.vlines(-source_freq,-150,25, label = 'Ground truth')
    plt.xlabel('Digital Frequencies')
    plt.legend()    
    plt.grid(True)


### Approximate recursive IAA compute heavy
if 0:
    plt.close('all')
    num_samples = 512#1024
    num_sources = 3
    object_snr = np.array([20,20,20])
    noise_power_db = -40 # Noise Power in dB
    noise_variance = 10**(noise_power_db/10)
    noise_sigma = np.sqrt(noise_variance)
    weights = noise_variance*10**(object_snr/10)
    source_freq = np.random.uniform(low=-np.pi, high=np.pi, size = num_sources)
    source_signals = np.matmul(np.exp(-1j*np.outer(np.arange(num_samples),source_freq)),weights[:,None])
    wgn_noise = np.random.normal(0,noise_sigma/np.sqrt(2),source_signals.shape) + 1j*np.random.normal(0,noise_sigma/np.sqrt(2),source_signals.shape)
    received_signal = source_signals + wgn_noise
    corr_mat_model_order = 100 # must be strictly less than num_samples/2
    
    
#    digital_freq_grid = np.arange(-np.pi,np.pi,2*np.pi/(100*num_samples))    
#    spectrum = iaa_approx_nonrecursive(received_signal, digital_freq_grid) # non-recursive IAA
#    magnitude_spectrum = np.abs(spectrum)
    iterations = 10
    digital_freq_grid = np.arange(-np.pi,np.pi,2*np.pi/(10*num_samples))    
    spectrum = iaa_approx_recursive_computeheavy(received_signal, digital_freq_grid,iterations) # non-recursive IAA
    magnitude_spectrum = np.abs(spectrum)
    plt.figure(3)
    plt.title('Magnitude Spectrum')
    plt.plot(digital_freq_grid, 20*np.log10(magnitude_spectrum),alpha=1, label = 'Approx non-recursive IAA')
    plt.vlines(-source_freq,-150,25, label = 'Ground truth')
    plt.xlabel('Digital Frequencies')
    plt.legend()    
    plt.grid(True)
    
    

### recursive IAA 
if 0:
    plt.close('all')
    num_samples = 1024
    num_sources = 3
    object_snr = np.array([20,20,20])
    noise_power_db = -40 # Noise Power in dB
    noise_variance = 10**(noise_power_db/10)
    noise_sigma = np.sqrt(noise_variance)
    weights = noise_variance*10**(object_snr/10)
    source_freq = np.random.uniform(low=-np.pi, high=np.pi, size = num_sources)
    source_signals = np.matmul(np.exp(-1j*np.outer(np.arange(num_samples),source_freq)),weights[:,None])
    wgn_noise = np.random.normal(0,noise_sigma/np.sqrt(2),source_signals.shape) + 1j*np.random.normal(0,noise_sigma/np.sqrt(2),source_signals.shape)
    received_signal = source_signals + wgn_noise
    corr_mat_model_order = 100 # must be strictly less than num_samples/2
    
    
#    digital_freq_grid = np.arange(-np.pi,np.pi,2*np.pi/(100*num_samples))    
#    spectrum = iaa_approx_nonrecursive(received_signal, digital_freq_grid) # non-recursive IAA
#    magnitude_spectrum = np.abs(spectrum)
    iterations = 10
    digital_freq_grid = np.arange(-np.pi,np.pi,2*np.pi/(100*num_samples))    
    spectrum = iaa_recursive(received_signal, digital_freq_grid,iterations) # non-recursive IAA
    magnitude_spectrum = np.abs(spectrum)
    plt.figure(3)
    plt.title('Magnitude Spectrum')
    plt.plot(digital_freq_grid, 20*np.log10(magnitude_spectrum),alpha=1, label = 'recursive IAA')
    plt.vlines(-source_freq,-150,25, label = 'Ground truth')
    plt.xlabel('Digital Frequencies')
    plt.legend()    
    plt.grid(True)    




